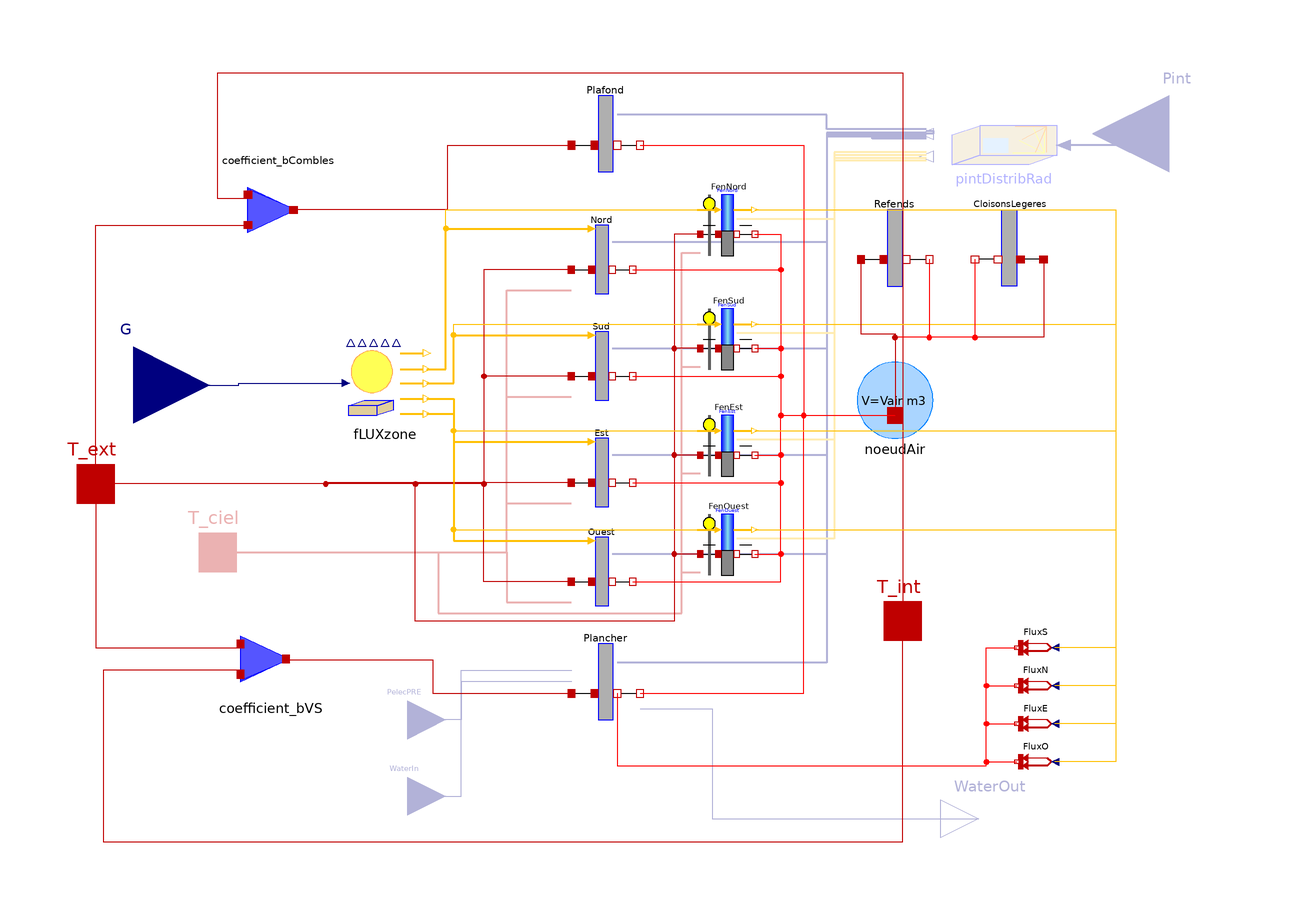

The component connection diagram of the Modelica model below, drawn from its own Placement and Line annotations.

model ZoneCrawlSpaceGlazedInternalPartitions
  "Model of parallelepiped zone on crawl space with glazings, in pure thermal modelling, and integrating the internal inertia due to the inner walls"
  extends ZoneCrawlSpaceGlazed;

//Inter-zones and intra-zones partition walls//
//Supporting walls
  replaceable parameter BuildSysPro.Utilities.Records.GenericWall caracRef
    "Supporting walls characteristics" annotation (choicesAllMatching=
        true, Dialog(tab="Inner walls", group="Supporting walls"));

  parameter Modelica.Units.SI.Area SRef=1 "Supporting walls surfaces"
    annotation (Dialog(tab="Inner walls", group="Supporting walls"));
  parameter Modelica.Units.SI.CoefficientOfHeatTransfer hRef
    "Supporting walls convective heat transfer coefficient"
    annotation (Dialog(tab="Inner walls", group="Supporting walls"));

//Light partition walls
  replaceable parameter BuildSysPro.Utilities.Records.GenericWall caracCleg
    "Light partition walls characteristics" annotation (
      choicesAllMatching=true, Dialog(tab="Inner walls", group=
          "Light partition walls"));
  parameter Modelica.Units.SI.Area SCleg=1 "Light partition walls surface"
    annotation (Dialog(tab="Inner walls", group="Light partition walls"));
  parameter Modelica.Units.SI.CoefficientOfHeatTransfer hCleg
    "Global exchange coefficient of light partition walls"
    annotation (Dialog(tab="Inner walls", group="Light partition walls"));

//Components
protected
  BuildingEnvelope.HeatTransfer.Wall Refends(
    InitType=InitType,
    Tp=Tp,
    caracParoi(
      n=caracRef.n,
      m=caracRef.m,
      e=caracRef.e,
      mat=caracRef.mat,
      positionIsolant=caracRef.positionIsolant),
    S=SRef,
    hs_ext=hRef,
    hs_int=hRef,
    ParoiInterne=true) "Inter-zones partition walls of supporting walls type"
    annotation (Placement(transformation(extent={{18,40},{38,60}})));
  BuildingEnvelope.HeatTransfer.Wall CloisonsLegeres(
    InitType=InitType,
    Tp=Tp,
    caracParoi(
      n=caracCleg.n,
      m=caracCleg.m,
      e=caracCleg.e,
      mat=caracCleg.mat,
      positionIsolant=caracCleg.positionIsolant),
    S=SCleg,
    hs_ext=hCleg,
    hs_int=hCleg,
    ParoiInterne=true) "Inter-zones light partition walls" annotation (Placement(
        transformation(
        extent={{-10,10},{10,-10}},
        rotation=180,
        origin={58,50})));

equation
  connect(CloisonsLegeres.T_ext, noeudAir.port_a) annotation (Line(
      points={{67,47},{67,26.5},{28,26.5},{28,6}},
      color={191,0,0},
      smooth=Smooth.None));
  connect(CloisonsLegeres.T_int, noeudAir.port_a) annotation (Line(
      points={{49,47},{49,26.5},{28,26.5},{28,6}},
      color={255,0,0},
      smooth=Smooth.None));
  connect(Refends.T_int, noeudAir.port_a) annotation (Line(
      points={{37,47},{37,26.5},{28,26.5},{28,6}},
      color={255,0,0},
      smooth=Smooth.None));
  connect(Refends.T_ext, noeudAir.port_a) annotation (Line(
      points={{19,47},{19,27.5},{28,27.5},{28,6}},
      color={191,0,0},
      smooth=Smooth.None));
  annotation (Documentation(info="<html>
<p><b>Model of parallelepiped glazed zone on crawl space, in pure thermal modelling and integrating the internal inertia due to the inner walls.</b></p>
<p><u><b>Hypothesis and equations</b></u></p>
<p>Parallelepiped single-zone building on crawl space with glazing model, to be connected to a boundary conditions model (left thermal port) and a left realOutput for solar fluxes. By default walls are oriented in the four cardinal points; the orientation modification is represented by the parameter beta. The right thermal port is connected to the inner volume (heat capacity). Floor and ceiling are subject to outside temperatures which are weighted by a coefficient b.</p>
<p>This model inherits from <a href=\"modelica://BuildSysPro.Building.Zones.HeatTransfer.ZoneCrawlSpaceGlazed\"><code>ZoneCrawlSpaceGlazed</code></a> and superimposes on it internal partition walls of shear walls types (bearing walls) and light partition walls.</p>
<p><u><b>Bibliography</b></u></p>
<p>none</p>
<p><u><b>Instructions for use</b></u></p>
<p>This single zone building model is to be connected to a weather boundary conditions model on the left (outside temperature, sunlight-related data). The right thermal port is connected to the inner volume (heat capacity) and can, if desired, be connected to any model using a thermal port (internal heat gains...).</p>
<p>The walls parameterization is done via the parameter caracParoi, however it still can be done layer by layer without creating any type of wall.</p>
<ol>
<li>Click on the small arrow of caracParoi + Edit</li>
<li>Fill in the fields on the number of layers, their thickness, the mesh. The parameter positionIsolant is optional</li>
<li>For the mat parameter, click on the small arrow + Edit array, match the number of boxes in a column to the number of materials layer in the window that is displayed, then, in each box, right-click + Insert function call and browse the library to specify the path of the desired material (in <a href=\"modelica://BuildSysPro.Utilities.Data.Solids\"><code>Utilities.Data.Solids</code></a>)</li>
</ol>
<p><u><b>Known limits / Use precautions</b></u></p>
<p>To consider walls radiation in long wavelength (LWR), exchange coefficients h must be <b>global exchange coefficients</b>. The inertia of the inner walls is integrated.<p>
<p>Glazings transmit solar fluxes to the floor.</p>
<p><u><b>Validations</b></u></p>
<p>Validated model - Gilles Plessis 02/2011</p>
<p><b>--------------------------------------------------------------<br>
Licensed by EDF under a 3-clause BSD-license<br>
Copyright &copy; EDF2009 - 2024<br>
BuildSysPro version 3.7.0<br>
Author : Gilles PLESSIS, EDF (2011)<br>
--------------------------------------------------------------</b></p>
</html>",                                                                    revisions="<html>
<p>Gilles Plessis 02/2012 : Suppression du modifier <i>each </i>dans la définition des matériaux des parois. Le mot clé each n'a pas à être présent car les matériaux des parois sont définis en temps que vecteur.</p>
<p>Gilles Plessis 06/2012 : </p>
<p><ul>
<li>Intégration du changement de paramétrage des parois. Voir les révisions apportées au modèle de parois</li>
<li>Protection de composants pour éviter le grand nombre de variables dans la fenêtre des résultats.</li>
</ul></p>
<p>Gilles Plessis 03/2013 : Modification mineure sur la documentation.</p>
</html>"), Diagram(coordinateSystem(preserveAspectRatio=true, extent={{-200,-100},
            {100,100}}), graphics));
end ZoneCrawlSpaceGlazedInternalPartitions;